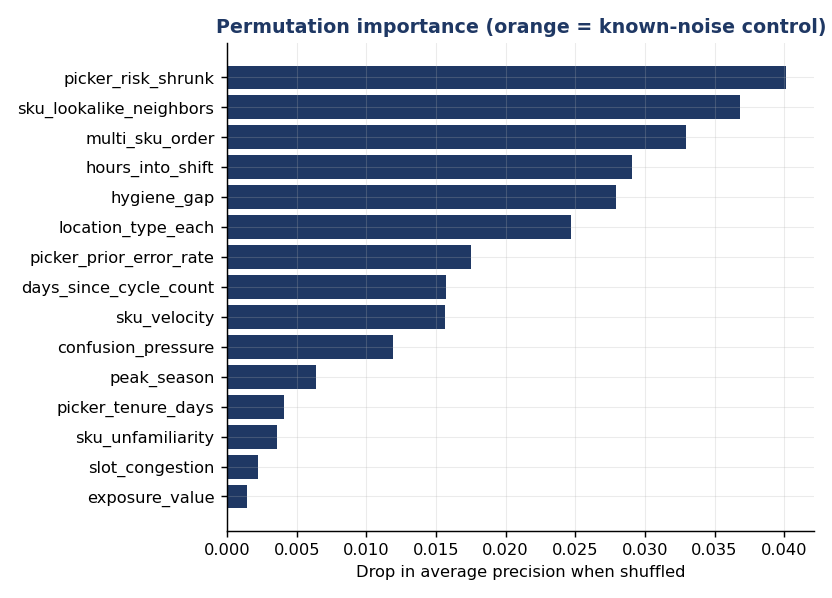

The table this chart was drawn from, first rows:
feature, importance
picker_risk_shrunk, 0.04016
sku_lookalike_neighbors, 0.03684
multi_sku_order, 0.03292
hours_into_shift, 0.0291
hygiene_gap, 0.02791
location_type_each, 0.02468
picker_prior_error_rate, 0.01754
days_since_cycle_count, 0.01575
sku_velocity, 0.01565
confusion_pressure, 0.01191
peak_season, 0.006355
picker_tenure_days, 0.004121
sku_unfamiliarity, 0.003569
slot_congestion, 0.002198
exposure_value, 0.001412
prior_accuracy_score, 0.0008982
location_type_case, 0.0005197
sku_unit_cost, 0.0005076
label_printer_id, 0.0004839
shift_night, 0.0003656
pick_qty, 0.0003299
overtime_flag, 0.0001685
shift_swing, 2.8823199281421963e-05
log_tenure, 0.0
dc_zone_B, 0.0
tote_color_green, 0.0
fatigue_index, 0.0
units_handled, 0.0
late_shift_hours, 0.0
light_item_flag, 0.0
is_new_picker, 0.0
dc_zone_C, -3.647784477944088e-05
dc_zone_D, -6.041388094129435e-05
picker_prior_picks, -0.0001707
stale_count_flag, -0.0002656
tote_color_red, -0.0003179
sku_unit_weight_lb, -0.001168
tote_color_gray, -0.001959
day_of_month, -0.002879
